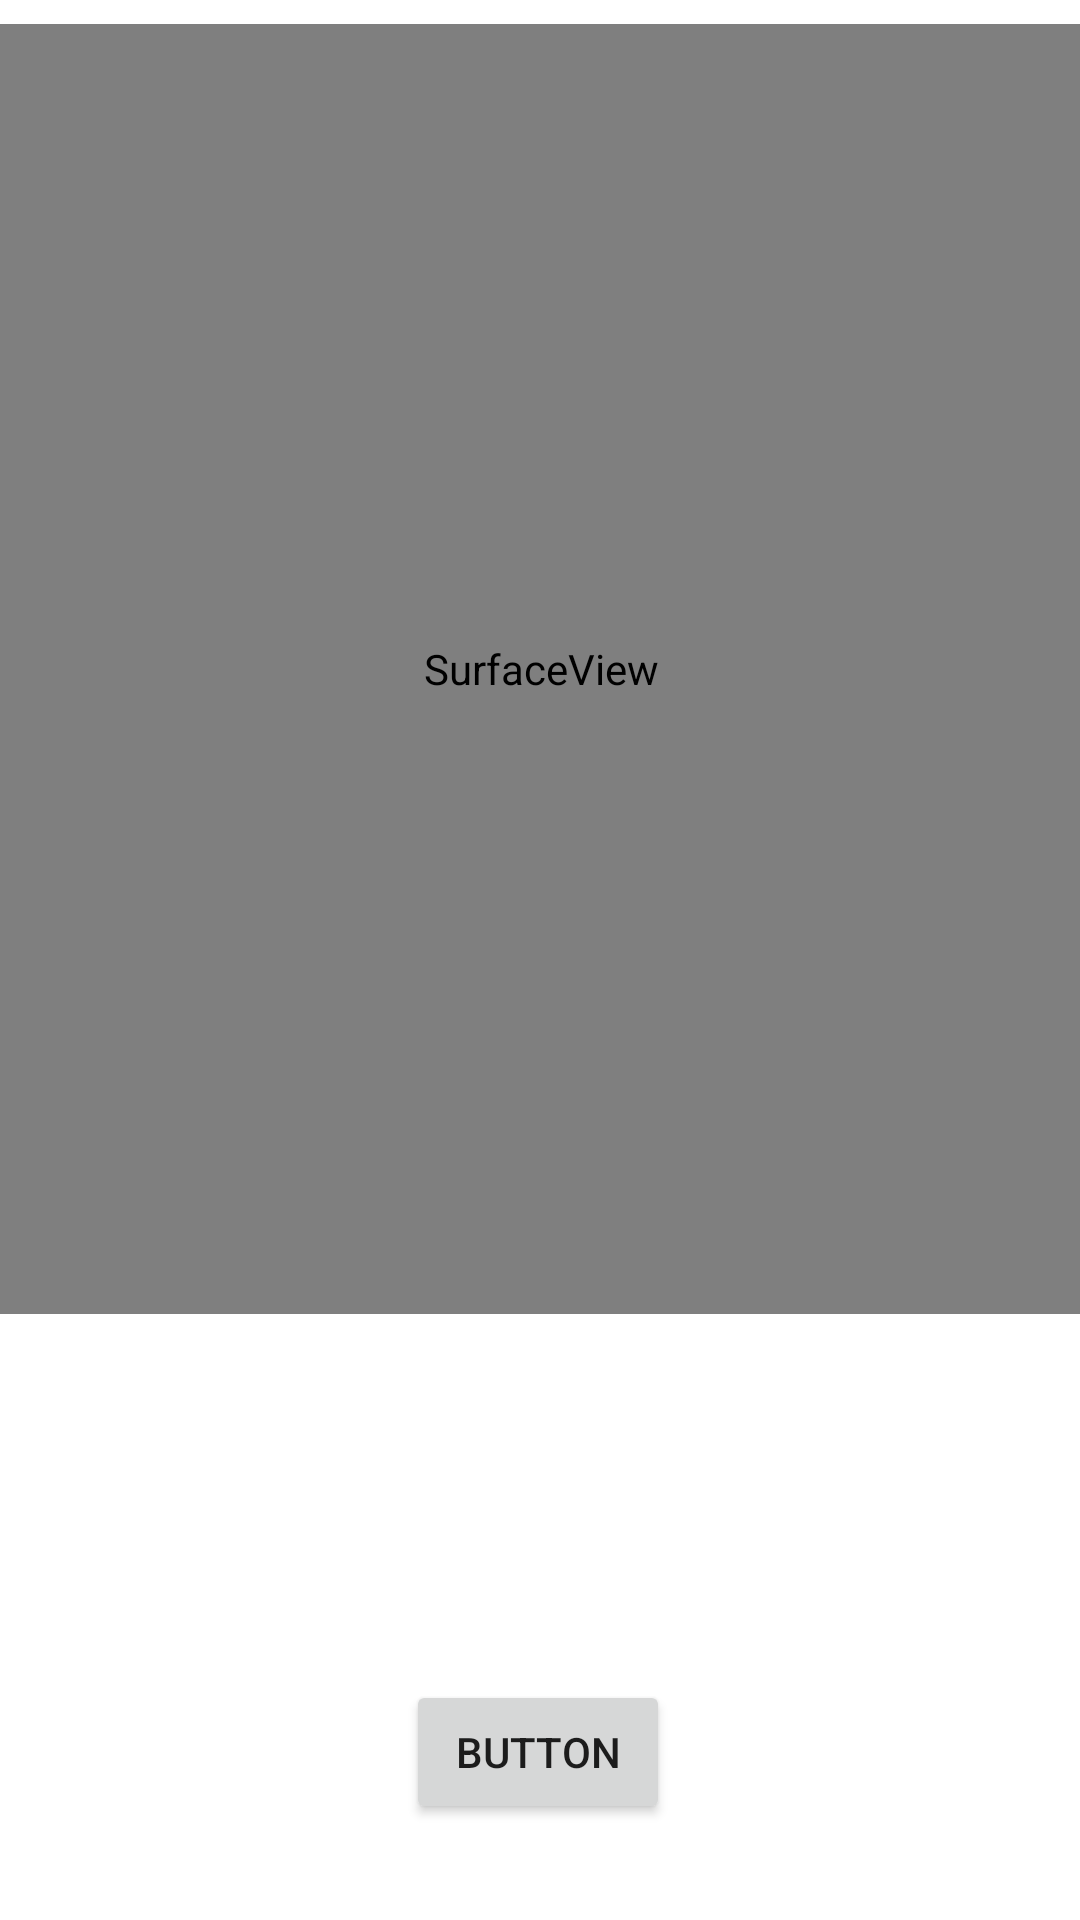

Here is an Android app screen rendered from its layout file. Give the layout XML and the strings, colors and styles it references.
<!-- AndroidManifest.xml: application theme Theme.ToolObjectDetection -->
<!-- res/layout/activity_main.xml -->
<?xml version="1.0" encoding="utf-8"?>
<androidx.constraintlayout.widget.ConstraintLayout xmlns:android="http://schemas.android.com/apk/res/android"
    xmlns:app="http://schemas.android.com/apk/res-auto"
    xmlns:tools="http://schemas.android.com/tools"
    android:layout_width="match_parent"
    android:layout_height="match_parent"
    tools:context=".MainActivity">


    <com.otaliastudios.cameraview.CameraView
        android:id="@+id/cameraView"
        android:layout_width="413dp"
        android:layout_height="430dp"
        android:layout_marginStart="16dp"
        android:layout_marginLeft="16dp"
        android:layout_marginTop="8dp"
        android:layout_marginEnd="16dp"
        android:layout_marginRight="16dp"
        app:layout_constraintEnd_toEndOf="parent"
        app:layout_constraintStart_toStartOf="parent"
        app:layout_constraintTop_toTopOf="parent"
        app:cameraEngine="camera2"
        app:cameraPreview="glSurface"
        app:cameraFrameProcessingMaxWidth="320"
        app:cameraFrameProcessingMaxHeight="320"/>

    <SurfaceView
        android:id="@+id/surfaceView"
        android:layout_width="413dp"
        android:layout_height="430dp"
        android:layout_marginStart="16dp"
        android:layout_marginLeft="16dp"
        android:layout_marginTop="8dp"
        android:layout_marginEnd="16dp"
        android:layout_marginRight="16dp"
        app:layout_constraintEnd_toEndOf="parent"
        app:layout_constraintStart_toStartOf="parent"
        app:layout_constraintTop_toTopOf="parent" />


        <Button
            android:id="@+id/button"
            android:layout_width="wrap_content"
            android:layout_height="wrap_content"
            android:layout_marginBottom="32dp"
            android:text="@string/button"
            app:layout_constraintBottom_toBottomOf="parent"
            app:layout_constraintEnd_toEndOf="parent"
            app:layout_constraintHorizontal_bias="0.498"
            app:layout_constraintStart_toStartOf="parent" />

        <TextView
            android:id="@+id/feature"
            android:layout_width="wrap_content"
            android:layout_height="wrap_content"
            android:layout_marginStart="64dp"
            android:layout_marginLeft="64dp"
            android:layout_marginBottom="16dp"
            app:layout_constraintBottom_toTopOf="@+id/button"
            app:layout_constraintStart_toStartOf="parent" />

        <TextView
            android:id="@+id/probability"
            android:layout_width="wrap_content"
            android:layout_height="wrap_content"
            android:layout_marginEnd="64dp"
            android:layout_marginRight="64dp"
            android:layout_marginBottom="16dp"
            app:layout_constraintBottom_toTopOf="@+id/button"
            app:layout_constraintEnd_toEndOf="parent" />

    </androidx.constraintlayout.widget.ConstraintLayout>
<!-- resources referenced by this layout -->
<resources>
  <string name="button">Button</string>
  <style name="Theme.ToolObjectDetection" parent="Theme.MaterialComponents.DayNight.DarkActionBar">
          
          <item name="colorPrimary">@color/purple_500</item>
          <item name="colorPrimaryVariant">@color/purple_700</item>
          <item name="colorOnPrimary">@color/white</item>
          
          <item name="colorSecondary">@color/teal_200</item>
          <item name="colorSecondaryVariant">@color/teal_700</item>
          <item name="colorOnSecondary">@color/black</item>
          
          <item name="android:statusBarColor" tools:targetApi="l">?attr/colorPrimaryVariant</item>
          
      </style>
  <!-- not gathered from this repository: default colours our renderer supplied (Android Studio template values) -->
  <color name="purple_500">#FF6200EE</color>
  <color name="purple_700">#FF3700B3</color>
  <color name="teal_200">#FF03DAC5</color>
  <color name="teal_700">#FF018786</color>
  <color name="black">#FF000000</color>
  <color name="white">#FFFFFFFF</color>
</resources>
